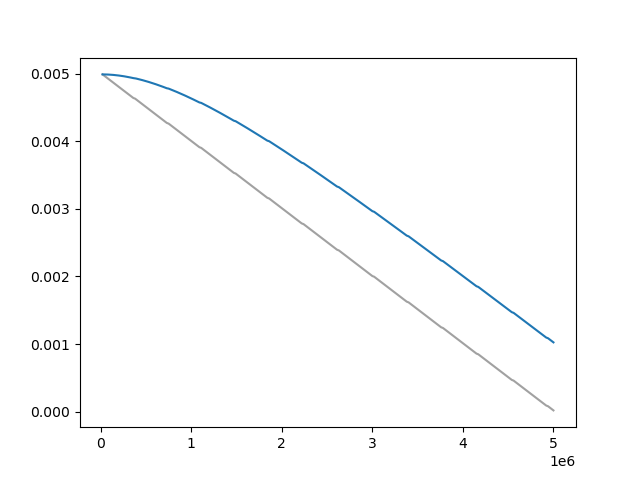

The data file committed next to this chart (first rows):
Wall time, Step, Value
1715208469, 20000, 0.00499
1715208496, 30000, 0.004979
1715208525, 40000, 0.004969
1715208553, 50000, 0.004959
1715208581, 60000, 0.004949
1715208609, 70000, 0.004938
1715208635, 80000, 0.004928
1715208665, 90000, 0.004918
1715208692, 100000, 0.004907
1715208720, 110000, 0.004897
1715208748, 120000, 0.004887
1715208776, 130000, 0.004877
1715208804, 140000, 0.004866
1715208831, 150000, 0.004856
1715208859, 160000, 0.004846
1715208887, 170000, 0.004836
1715208914, 180000, 0.004825
1715208943, 190000, 0.004815
1715208969, 200000, 0.004805
1715208999, 210000, 0.004795
1715209025, 220000, 0.004784
1715209053, 230000, 0.004774
1715209080, 240000, 0.004764
1715209108, 250000, 0.004754
1715209136, 260000, 0.004743
1715209164, 270000, 0.004733
1715209192, 280000, 0.004723
1715209220, 290000, 0.004713
1715209248, 300000, 0.004702
1715209275, 310000, 0.004692
1715209303, 320000, 0.004682
1715209331, 330000, 0.004672
1715209358, 340000, 0.004661
1715209386, 350000, 0.004651
1715209413, 360000, 0.004641
1715209466, 380000, 0.004631
1715209495, 390000, 0.00462
1715209524, 400000, 0.00461
1715209552, 410000, 0.0046
1715209580, 420000, 0.00459
1715209609, 430000, 0.004579
1715209638, 440000, 0.004569
1715209667, 450000, 0.004559
1715209695, 460000, 0.004549
1715209725, 470000, 0.004538
1715209755, 480000, 0.004528
1715209785, 490000, 0.004518
1715209816, 500000, 0.004508
1715209844, 510000, 0.004497
1715209873, 520000, 0.004487
1715209903, 530000, 0.004477
1715209931, 540000, 0.004467
1715209959, 550000, 0.004456
1715209988, 560000, 0.004446
1715210017, 570000, 0.004436
1715210045, 580000, 0.004425
1715210075, 590000, 0.004415
1715210104, 600000, 0.004405
1715210134, 610000, 0.004395
1715210163, 620000, 0.004384
... 426 more rows
